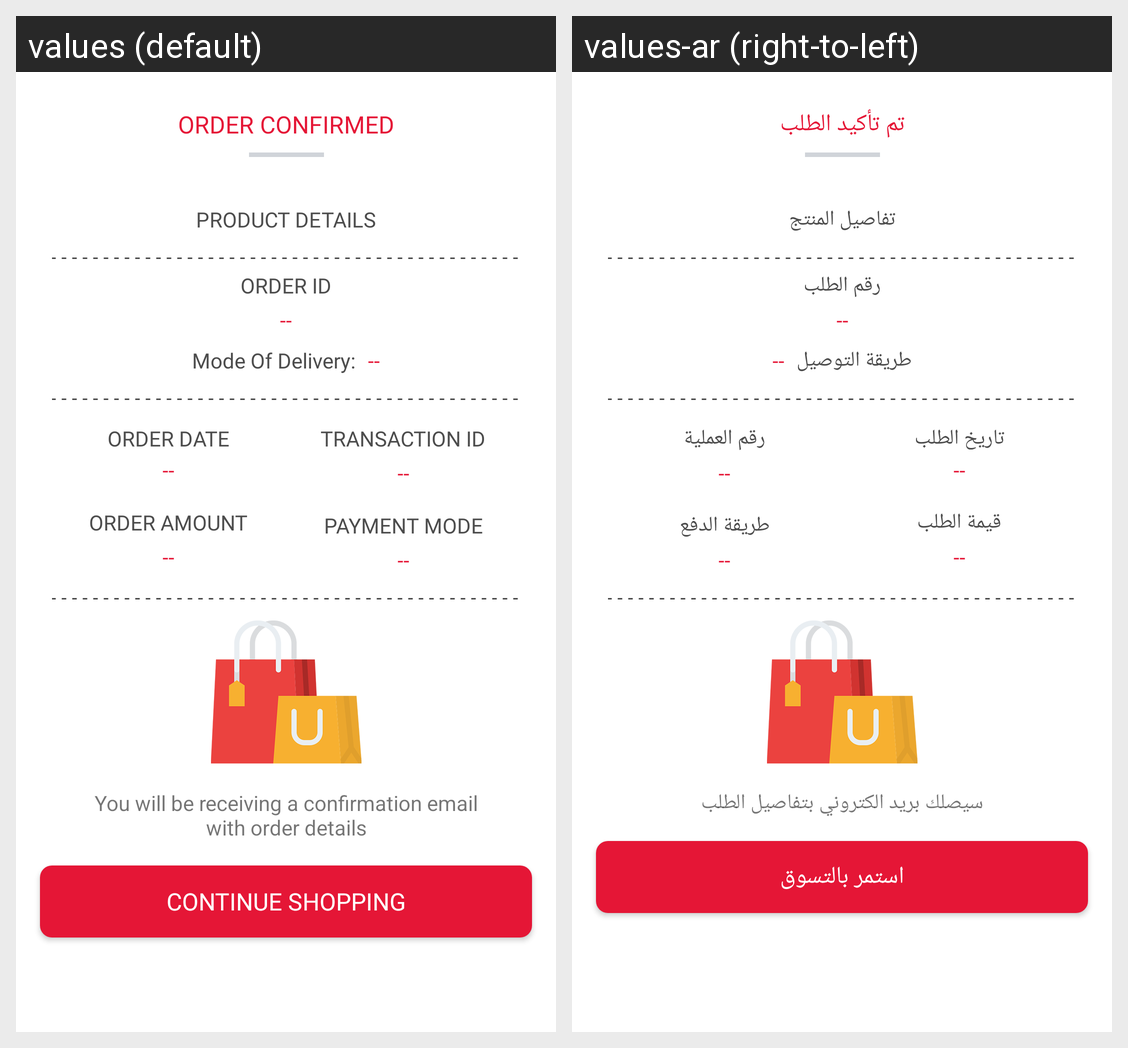

Locale-by-locale string values for the Android screen shown in this grid:
Android screen res/layout/layout_order_confirmation.xml rendered under 2 locales, left to right: values (default), values-ar (right-to-left). Device: Nexus 5 (rendered at 1080×1920; each locale shown at half size, 540×960, under a caption strip naming it); theme AceAppTheme.
Strings drawn on this screen, with the default value and each locale's value (text and hints the layout hard-codes, and strings that could not be matched under every locale, appear in the picture but are not listed):

order_confirmed
  values: ORDER CONFIRMED
  values-ar: تم تأكيد الطلب

product_details_caps
  values: PRODUCT DETAILS
  values-ar: تفاصيل المنتج

order_date
  values: ORDER DATE
  values-ar: تاريخ الطلب

order_id_caps
  values: ORDER ID
  values-ar: رقم الطلب

order_amount
  values: ORDER AMOUNT
  values-ar: قيمة الطلب

payment_mode_caps
  values: PAYMENT MODE
  values-ar: طريقة الدفع

receiving_confirmation_email
  values: You will be receiving a confirmation email with order details
  values-ar: سيصلك بريد الكتروني بتفاصيل الطلب

mode_of_delivery
  values: Mode Of Delivery:
  values-ar: طريقة التوصيل

transaction_id_caps
  values: TRANSACTION ID
  values-ar: رقم العملية

continue_shopping
  values: Continue Shopping
  values-ar: استمر بالتسوق
